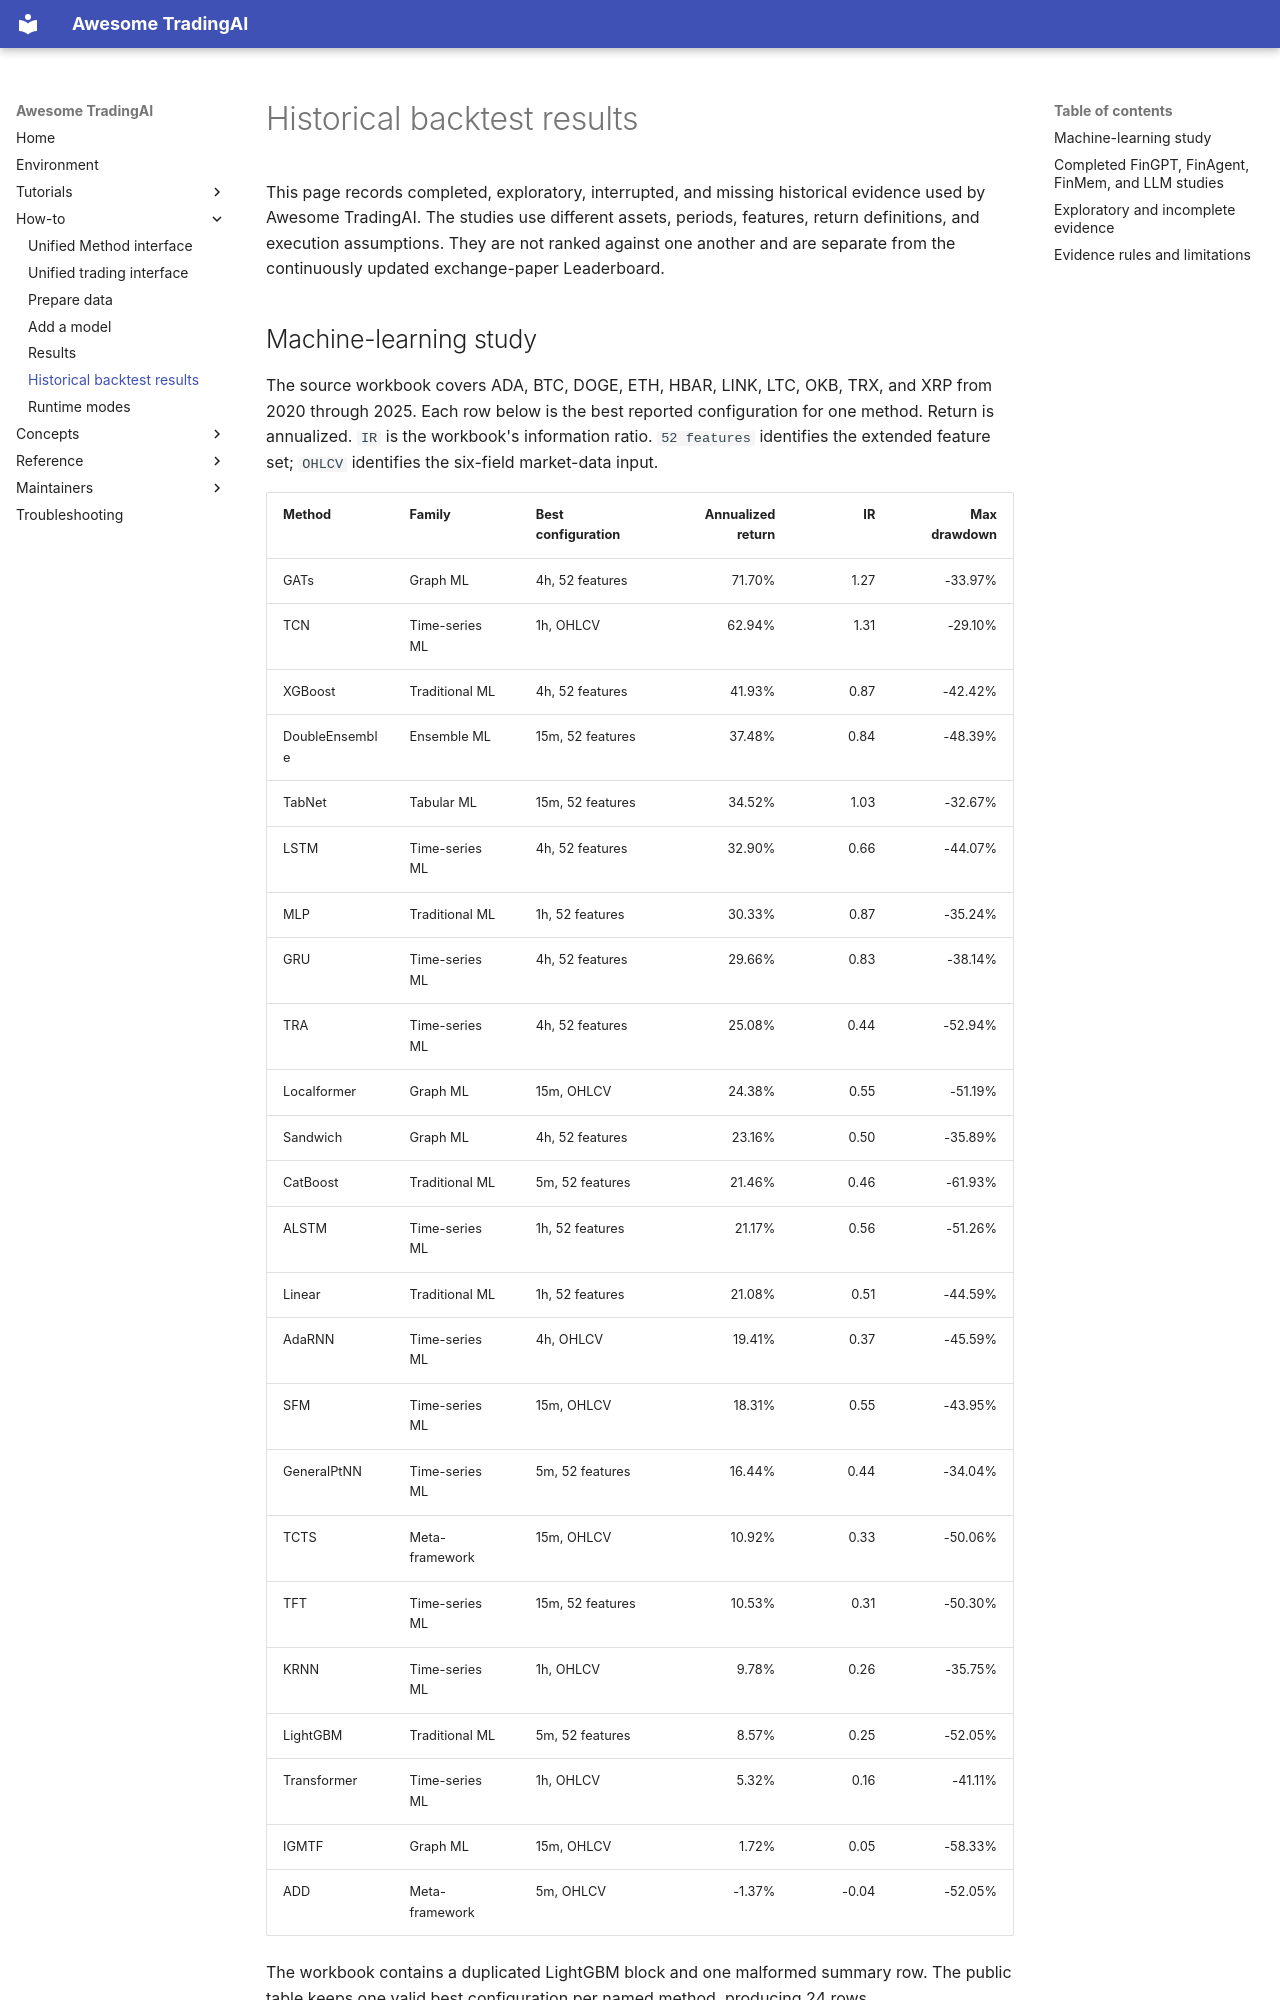

repository: Starlien95/Awesome-TradingAI · page: HISTORICAL_BACKTEST_RESULTS/index.html · generator: mkdocs

# Historical backtest results

This page records completed, exploratory, interrupted, and missing historical evidence used by Awesome TradingAI. The studies use different assets, periods, features, return definitions, and execution assumptions. They are not ranked against one another and are separate from the continuously updated exchange-paper Leaderboard.

## Machine-learning study

The source workbook covers ADA, BTC, DOGE, ETH, HBAR, LINK, LTC, OKB, TRX, and XRP from 2020 through 2025. Each row below is the best reported configuration for one method. Return is annualized. `IR` is the workbook's information ratio. `52 features` identifies the extended feature set; `OHLCV` identifies the six-field market-data input.

| Method | Family | Best configuration | Annualized return | IR | Max drawdown |
| --- | --- | --- | ---: | ---: | ---: |
| GATs | Graph ML | 4h, 52 features | 71.70% | 1.27 | -33.97% |
| TCN | Time-series ML | 1h, OHLCV | 62.94% | 1.31 | -29.10% |
| XGBoost | Traditional ML | 4h, 52 features | 41.93% | 0.87 | -42.42% |
| DoubleEnsemble | Ensemble ML | 15m, 52 features | 37.48% | 0.84 | -48.39% |
| TabNet | Tabular ML | 15m, 52 features | 34.52% | 1.03 | -32.67% |
| LSTM | Time-series ML | 4h, 52 features | 32.90% | 0.66 | -44.07% |
| MLP | Traditional ML | 1h, 52 features | 30.33% | 0.87 | -35.24% |
| GRU | Time-series ML | 4h, 52 features | 29.66% | 0.83 | -38.14% |
| TRA | Time-series ML | 4h, 52 features | 25.08% | 0.44 | -52.94% |
| Localformer | Graph ML | 15m, OHLCV | 24.38% | 0.55 | -51.19% |
| Sandwich | Graph ML | 4h, 52 features | 23.16% | 0.50 | -35.89% |
| CatBoost | Traditional ML | 5m, 52 features | 21.46% | 0.46 | -61.93% |
| ALSTM | Time-series ML | 1h, 52 features | 21.17% | 0.56 | -51.26% |
| Linear | Traditional ML | 1h, 52 features | 21.08% | 0.51 | -44.59% |
| AdaRNN | Time-series ML | 4h, OHLCV | 19.41% | 0.37 | -45.59% |
| SFM | Time-series ML | 15m, OHLCV | 18.31% | 0.55 | -43.95% |
| GeneralPtNN | Time-series ML | 5m, 52 features | 16.44% | 0.44 | -34.04% |
| TCTS | Meta-framework | 15m, OHLCV | 10.92% | 0.33 | -50.06% |
| TFT | Time-series ML | 15m, 52 features | 10.53% | 0.31 | -50.30% |
| KRNN | Time-series ML | 1h, OHLCV | 9.78% | 0.26 | -35.75% |
| LightGBM | Traditional ML | 5m, 52 features | 8.57% | 0.25 | -52.05% |
| Transformer | Time-series ML | 1h, OHLCV | 5.32% | 0.16 | -41.11% |
| IGMTF | Graph ML | 15m, OHLCV | 1.72% | 0.05 | -58.33% |
| ADD | Meta-framework | 5m, OHLCV | -1.37% | -0.04 | -52.05% |

The workbook contains a duplicated LightGBM block and one malformed summary row. The public table keeps one valid best configuration per named method, producing 24 rows.
